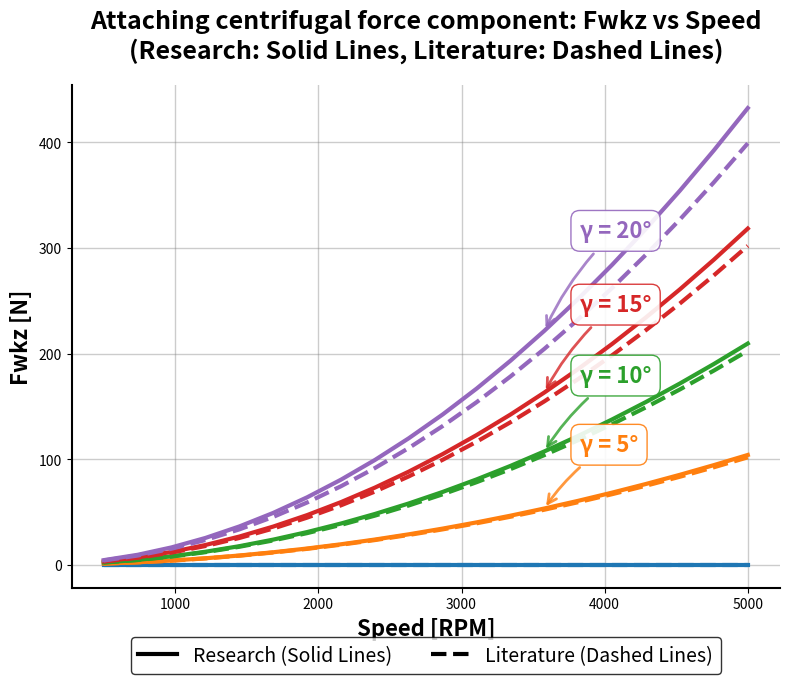
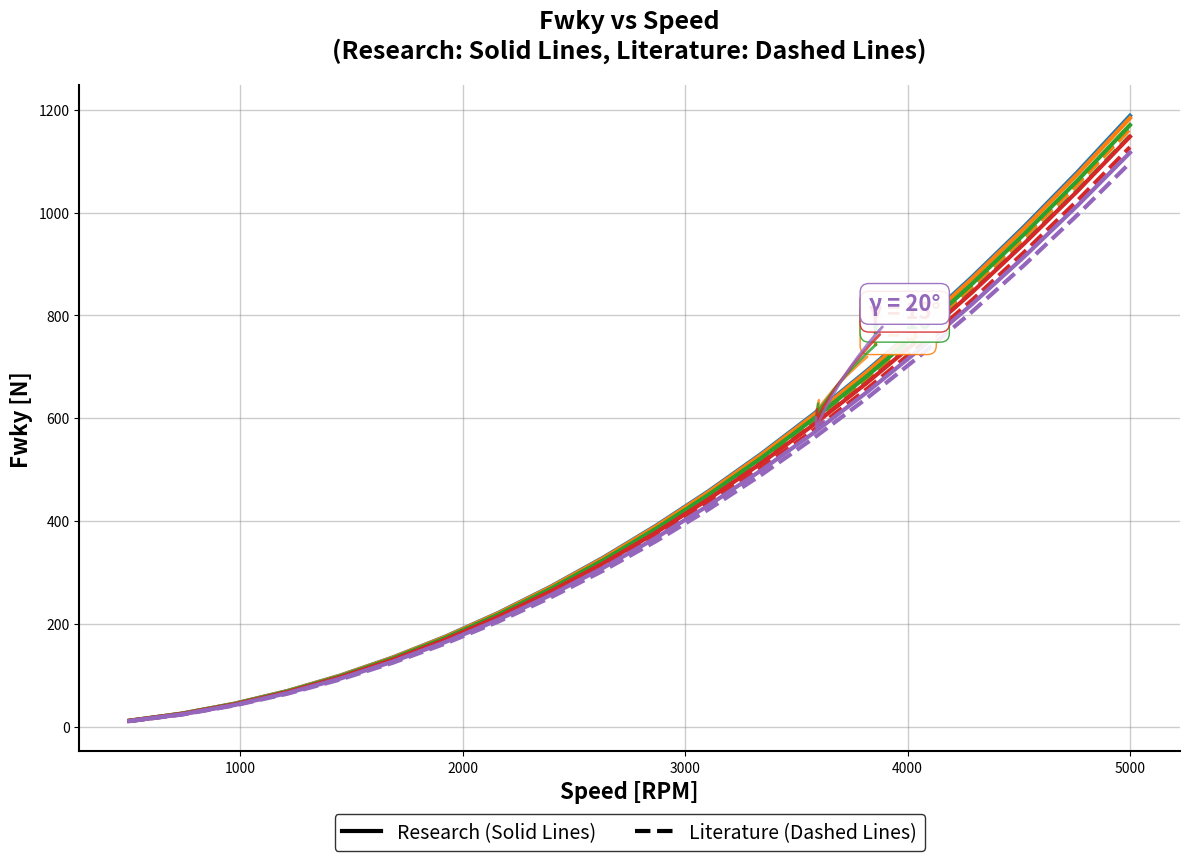
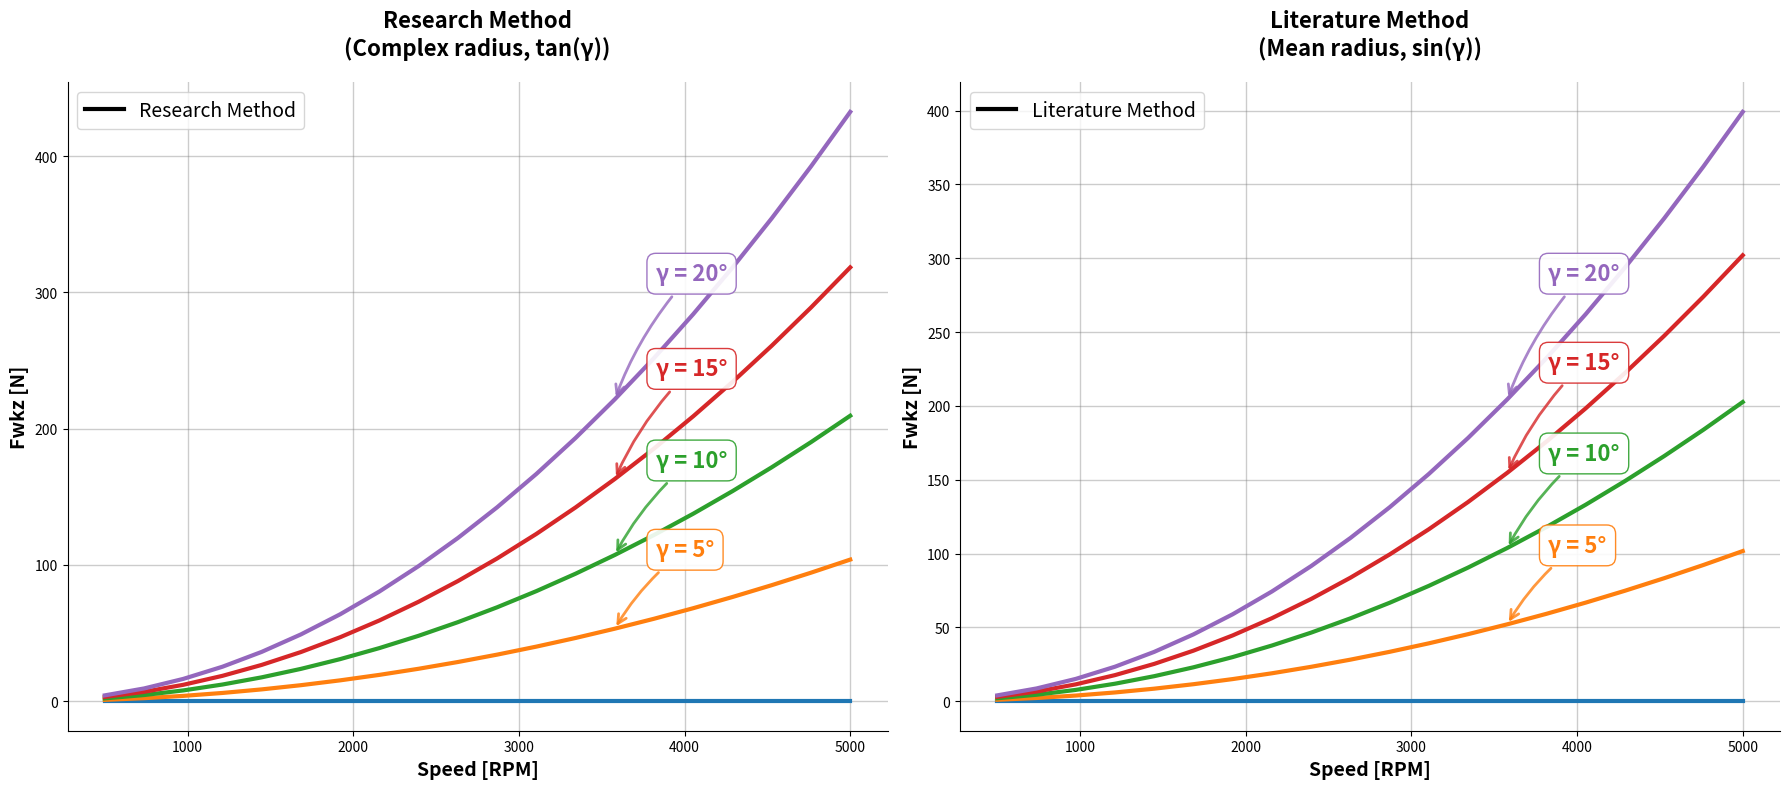

Write Python code to recreate these figures, in order.
import numpy as np
import pandas as pd
import matplotlib.pyplot as plt
import math
import os


class CentrifugalForceAnalyzer_Research:
    """Research version - Code 1"""

    def __init__(self):
        self.mK = 0.103  # Mass piston/slipper assembly (kg)
        self.rB = 42.08  # Pitch circle radius (mm)
        self.beta_rad = np.radians(14)  # Swashplate angle (14 degrees in radians)

    def calculate_centrifugal_force(self, phi_deg, speed_rpm, gamma_deg):
        phi = math.radians(phi_deg)
        gamma = math.radians(gamma_deg)
        omega = np.pi * speed_rpm / 30  # Convert RPM to rad/s
        rB_m = self.rB / 1000.0  # Convert mm to m

        r_temp = rB_m - (2 * rB_m * math.tan(self.beta_rad) * math.tan(gamma) * (1 - math.cos(phi)))
        FwK_inclined = self.mK * (omega * omega) * r_temp

        Fwkz = FwK_inclined * math.tan(gamma)  # Z-component
        Fwky = FwK_inclined * math.cos(gamma)  # Y-component

        return {'Fwkz': Fwkz, 'Fwky': Fwky, 'speed_rpm': speed_rpm, 'gamma_deg': gamma_deg}


class CentrifugalForceAnalyzer_Literature:
    """Literature version - Code 2"""

    def __init__(self):
        self.mK = 0.103  # Mass piston/slipper assembly (kg)
        self.rB = 42.08  # Pitch circle radius (mm)
        self.rB_mean = 41.3269  # Mean radius
        self.beta_rad = np.radians(14)  # Swashplate angle (14 degrees in radians)

    def calculate_centrifugal_force(self, phi_deg, speed_rpm, gamma_deg):
        phi = math.radians(phi_deg)
        gamma = math.radians(gamma_deg)
        omega = np.pi * speed_rpm / 30  # Convert RPM to rad/s
        rB_m = self.rB_mean / 1000.0  # Convert mm to m

        FwK_inclined = self.mK * (omega * omega) * rB_m

        Fwkz = FwK_inclined * math.sin(gamma)  # Z-component
        Fwky = FwK_inclined * math.cos(gamma)  # Y-component

        return {'Fwkz': Fwkz, 'Fwky': Fwky, 'speed_rpm': speed_rpm, 'gamma_deg': gamma_deg}


def analyze_both_methods(speed_range_rpm, gamma_angles_deg, phi_angles_deg=None):
    """Analyze forces using both methods"""
    if phi_angles_deg is None:
        phi_angles_deg = [0]

    analyzer_research = CentrifugalForceAnalyzer_Research()
    analyzer_literature = CentrifugalForceAnalyzer_Literature()

    results_research = []
    results_literature = []

    for speed_rpm in speed_range_rpm:
        for gamma_deg in gamma_angles_deg:
            for phi_deg in phi_angles_deg:
                # Research method
                forces_research = analyzer_research.calculate_centrifugal_force(phi_deg, speed_rpm, gamma_deg)
                results_research.append(forces_research)

                # Literature method
                forces_literature = analyzer_literature.calculate_centrifugal_force(phi_deg, speed_rpm, gamma_deg)
                results_literature.append(forces_literature)

    return pd.DataFrame(results_research), pd.DataFrame(results_literature)


def add_arrow_annotations(ax, data_df, colors, gamma_angles, method_name, force_component='Fwkz'):
    """Add arrow annotations pointing to lines with gamma labels"""
    for i, gamma in enumerate(gamma_angles):
        if gamma == 0:  # Skip gamma = 0 as it might be at the bottom
            continue

        color = colors[i % len(colors)]
        gamma_data = data_df[data_df['gamma_deg'] == gamma]

        if not gamma_data.empty:
            # Find a good position for annotation (around 70% of the x-axis range)
            speed_range = gamma_data['speed_rpm'].max() - gamma_data['speed_rpm'].min()
            annotation_speed = gamma_data['speed_rpm'].min() + 0.7 * speed_range

            # Find the closest data point to annotation speed
            closest_idx = (gamma_data['speed_rpm'] - annotation_speed).abs().idxmin()
            x_pos = gamma_data.loc[closest_idx, 'speed_rpm']
            y_pos = gamma_data.loc[closest_idx, force_component]

            # Calculate offset for arrow
            y_range = ax.get_ylim()[1] - ax.get_ylim()[0]
            x_range = ax.get_xlim()[1] - ax.get_xlim()[0]

            # Offset the annotation to avoid overlapping with the line
            y_offset = y_range * 0.08 * (1 + i * 0.3)  # Stagger annotations vertically
            x_offset = x_range * 0.05

            # Add arrow annotation
            ax.annotate(f'γ = {gamma}°',
                        xy=(x_pos, y_pos),
                        xytext=(x_pos + x_offset, y_pos + y_offset),
                        arrowprops=dict(arrowstyle='->',
                                        connectionstyle='arc3,rad=0.1',
                                        color=color,
                                        lw=2,
                                        alpha=0.8),
                        fontsize=16,
                        fontweight='bold',
                        color=color,
                        ha='left',
                        va='bottom',
                        bbox=dict(boxstyle='round,pad=0.4',
                                  facecolor='white',
                                  edgecolor=color,
                                  alpha=0.9))


def plot_combined_comparison(research_df, literature_df, plot_dir='plots'):
    """Create combined plots showing both methods with matching colors and arrow annotations"""
    os.makedirs(plot_dir, exist_ok=True)

    # Define colors for each gamma angle
    colors = ['#1f77b4', '#ff7f0e', '#2ca02c', '#d62728', '#9467bd', '#8c564b', '#e377c2', '#7f7f7f']

    # Combined Plot for Fwkz
    fig1, ax1 = plt.subplots(figsize=(8, 8), facecolor='white')
    ax1.set_facecolor('white')

    gamma_angles = sorted(research_df['gamma_deg'].unique())

    # Plot research data (solid lines) and literature data (dashed lines) with same colors
    for i, gamma in enumerate(gamma_angles):
        color = colors[i % len(colors)]

        # Research data (solid lines)
        gamma_data_research = research_df[research_df['gamma_deg'] == gamma]
        ax1.plot(gamma_data_research['speed_rpm'], gamma_data_research['Fwkz'],
                 linewidth=3, linestyle='-', color=color, label=f'Research γ = {gamma}°')

        # Literature data (dashed lines) - same color
        gamma_data_literature = literature_df[literature_df['gamma_deg'] == gamma]
        ax1.plot(gamma_data_literature['speed_rpm'], gamma_data_literature['Fwkz'],
                 linewidth=3, linestyle='--', color=color, label=f'Literature γ = {gamma}°')

    # Add arrow annotations for research method (using solid lines as reference)
    add_arrow_annotations(ax1, research_df, colors, gamma_angles, 'Research', 'Fwkz')

    ax1.set_xlabel('Speed [RPM]', fontsize=16, fontweight='bold')
    ax1.set_ylabel('Fwkz [N]', fontsize=16, fontweight='bold')
    ax1.set_title(
        'Attaching centrifugal force component: Fwkz vs Speed\n(Research: Solid Lines, Literature: Dashed Lines)',
        fontsize=18, fontweight='bold', pad=20)

    ax1.grid(True, alpha=0.4, linewidth=1, color='gray')

    # Add custom legend entries for line styles
    from matplotlib.lines import Line2D
    custom_lines = [Line2D([0], [0], color='black', lw=3, linestyle='-'),
                    Line2D([0], [0], color='black', lw=3, linestyle='--')]

    legend = ax1.legend(custom_lines, ['Research (Solid Lines)', 'Literature (Dashed Lines)'],
                        fontsize=14, loc='upper center', bbox_to_anchor=(0.5, -0.08), ncol=2,
                        frameon=True, fancybox=True, shadow=False, framealpha=0.8, edgecolor='black')
    legend.get_frame().set_facecolor('white')

    ax1.spines['top'].set_visible(False)
    ax1.spines['right'].set_visible(False)
    ax1.spines['left'].set_linewidth(1.5)
    ax1.spines['bottom'].set_linewidth(1.5)

    plt.tight_layout(rect=[0, 0.12, 1, 1])
    plt.savefig(f'{plot_dir}/fwkz_combined_comparison.png', dpi=300, bbox_inches='tight',
                transparent=True, facecolor='none', edgecolor='none')
    plt.show()

    # Combined Plot for Fwky
    fig2, ax2 = plt.subplots(figsize=(12, 10), facecolor='white')
    ax2.set_facecolor('white')

    # Plot research data (solid lines) and literature data (dashed lines) with same colors
    for i, gamma in enumerate(gamma_angles):
        color = colors[i % len(colors)]

        # Research data (solid lines)
        gamma_data_research = research_df[research_df['gamma_deg'] == gamma]
        ax2.plot(gamma_data_research['speed_rpm'], gamma_data_research['Fwky'],
                 linewidth=3, linestyle='-', color=color, label=f'Research γ = {gamma}°')

        # Literature data (dashed lines) - same color
        gamma_data_literature = literature_df[literature_df['gamma_deg'] == gamma]
        ax2.plot(gamma_data_literature['speed_rpm'], gamma_data_literature['Fwky'],
                 linewidth=3, linestyle='--', color=color, label=f'Literature γ = {gamma}°')

    # Add arrow annotations for research method (using solid lines as reference)
    add_arrow_annotations(ax2, research_df, colors, gamma_angles, 'Research', 'Fwky')

    ax2.set_xlabel('Speed [RPM]', fontsize=16, fontweight='bold')
    ax2.set_ylabel('Fwky [N]', fontsize=16, fontweight='bold')
    ax2.set_title('Fwky vs Speed\n(Research: Solid Lines, Literature: Dashed Lines)',
                  fontsize=18, fontweight='bold', pad=20)
    ax2.grid(True, alpha=0.4, linewidth=1, color='gray')

    # Add custom legend entries for line styles
    from matplotlib.lines import Line2D
    custom_lines = [Line2D([0], [0], color='black', lw=3, linestyle='-'),
                    Line2D([0], [0], color='black', lw=3, linestyle='--')]

    legend = ax2.legend(custom_lines, ['Research (Solid Lines)', 'Literature (Dashed Lines)'],
                        fontsize=14, loc='upper center', bbox_to_anchor=(0.5, -0.08), ncol=2,
                        frameon=True, fancybox=True, shadow=False, framealpha=0.8, edgecolor='black')
    legend.get_frame().set_facecolor('white')

    ax2.spines['top'].set_visible(False)
    ax2.spines['right'].set_visible(False)
    ax2.spines['left'].set_linewidth(1.5)
    ax2.spines['bottom'].set_linewidth(1.5)

    plt.tight_layout(rect=[0, 0.12, 1, 1])
    plt.savefig(f'{plot_dir}/fwky_combined_comparison.png', dpi=300, bbox_inches='tight',
                transparent=True, facecolor='none', edgecolor='none')
    plt.show()


def create_side_by_side_comparison(research_df, literature_df, plot_dir='plots'):
    """Create side-by-side comparison plots with matching colors and arrow annotations"""
    os.makedirs(plot_dir, exist_ok=True)

    # Define colors for each gamma angle
    colors = ['#1f77b4', '#ff7f0e', '#2ca02c', '#d62728', '#9467bd', '#8c564b', '#e377c2', '#7f7f7f']

    # Create a figure with 2 subplots side by side
    fig, (ax1, ax2) = plt.subplots(1, 2, figsize=(18, 8), facecolor='white')

    gamma_angles = sorted(research_df['gamma_deg'].unique())

    # Research plot (left)
    ax1.set_facecolor('white')
    for i, gamma in enumerate(gamma_angles):
        color = colors[i % len(colors)]
        gamma_data = research_df[research_df['gamma_deg'] == gamma]
        ax1.plot(gamma_data['speed_rpm'], gamma_data['Fwkz'],
                 linewidth=3, color=color, label=f'γ = {gamma}°')

    # Add arrow annotations for research plot
    add_arrow_annotations(ax1, research_df, colors, gamma_angles, 'Research', 'Fwkz')

    ax1.set_xlabel('Speed [RPM]', fontsize=14, fontweight='bold')
    ax1.set_ylabel('Fwkz [N]', fontsize=14, fontweight='bold')
    ax1.set_title('Research Method\n(Complex radius, tan(γ))', fontsize=16, fontweight='bold', pad=20)
    ax1.grid(True, alpha=0.4, linewidth=1, color='gray')

    # Add custom legend entries for line styles
    from matplotlib.lines import Line2D
    custom_lines = [Line2D([0], [0], color='black', lw=3, linestyle='-')]
    ax1.legend(custom_lines, ['Research Method'], fontsize=14)
    ax1.spines['top'].set_visible(False)
    ax1.spines['right'].set_visible(False)

    # Literature plot (right) - using same colors
    ax2.set_facecolor('white')
    for i, gamma in enumerate(gamma_angles):
        color = colors[i % len(colors)]
        gamma_data = literature_df[literature_df['gamma_deg'] == gamma]
        ax2.plot(gamma_data['speed_rpm'], gamma_data['Fwkz'],
                 linewidth=3, color=color, label=f'γ = {gamma}°')

    # Add arrow annotations for literature plot
    add_arrow_annotations(ax2, literature_df, colors, gamma_angles, 'Literature', 'Fwkz')

    ax2.set_xlabel('Speed [RPM]', fontsize=14, fontweight='bold')
    ax2.set_ylabel('Fwkz [N]', fontsize=14, fontweight='bold')
    ax2.set_title('Literature Method\n(Mean radius, sin(γ))', fontsize=16, fontweight='bold', pad=20)
    ax2.grid(True, alpha=0.4, linewidth=1, color='gray')

    # Add custom legend entries for line styles
    from matplotlib.lines import Line2D
    custom_lines = [Line2D([0], [0], color='black', lw=3, linestyle='-')]
    ax2.legend(custom_lines, ['Literature Method'], fontsize=14)
    ax2.spines['top'].set_visible(False)
    ax2.spines['right'].set_visible(False)

    plt.tight_layout()
    plt.savefig(f'{plot_dir}/side_by_side_comparison.png', dpi=300, bbox_inches='tight',
                transparent=True, facecolor='none', edgecolor='none')
    plt.show()


def print_numerical_comparison(research_df, literature_df):
    """Print numerical comparison at key operating points"""
    print("=== NUMERICAL COMPARISON ===\n")

    # Compare at different speeds and gamma angles
    test_speeds = [1000, 3000, 5000]
    test_gammas = [5, 10, 15, 20]

    print(f"{'Speed':<8} {'Gamma':<8} {'Research':<12} {'Literature':<12} {'Diff %':<10}")
    print("-" * 60)

    for speed in test_speeds:
        for gamma in test_gammas:
            # Find closest values in dataframes
            research_row = research_df[
                (abs(research_df['speed_rpm'] - speed) < 50) &
                (research_df['gamma_deg'] == gamma)
                ]
            literature_row = literature_df[
                (abs(literature_df['speed_rpm'] - speed) < 50) &
                (literature_df['gamma_deg'] == gamma)
                ]

            if not research_row.empty and not literature_row.empty:
                research_val = research_row['Fwkz'].iloc[0]
                literature_val = literature_row['Fwkz'].iloc[0]
                diff_percent = abs(research_val - literature_val) / research_val * 100

                print(f"{speed:<8} {gamma:<8} {research_val:<12.2f} {literature_val:<12.2f} {diff_percent:<10.1f}")


# Example usage
if __name__ == "__main__":
    speed_range_rpm = np.linspace(500, 5000, 20)  # 500 to 5000 RPM, 20 points
    gamma_angles_deg = [0, 5, 10, 15, 20]  # Gamma angles in degrees

    # Analyze both methods
    research_results, literature_results = analyze_both_methods(speed_range_rpm, gamma_angles_deg)

    # Create comparison plots
    print("Creating combined comparison plots...")
    plot_combined_comparison(research_results, literature_results)

    print("\nCreating side-by-side comparison...")
    create_side_by_side_comparison(research_results, literature_results)

    # Print numerical comparison
    print_numerical_comparison(research_results, literature_results)

    print("\nPlots saved:")
    print("- fwkz_combined_comparison.png (overlaid comparison with arrows)")
    print("- fwky_combined_comparison.png (overlaid comparison with arrows)")
    print("- side_by_side_comparison.png (side-by-side comparison with arrows)")